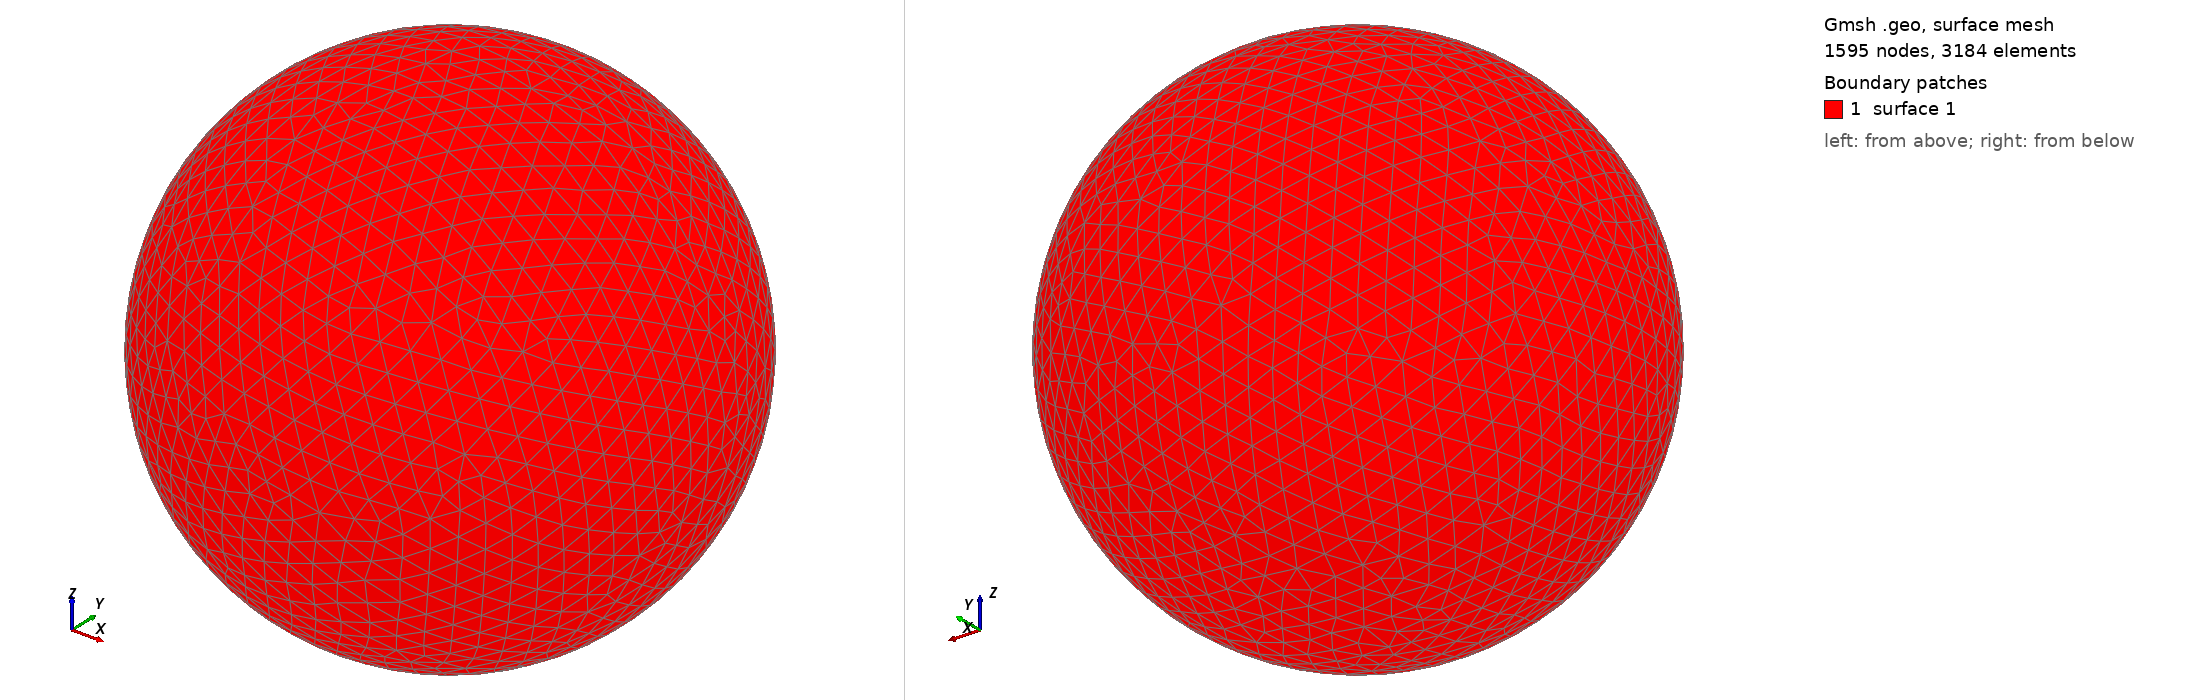

Gmsh geometry script, surface-meshed: 1595 nodes, 3184 surface elements. Boundary patches (legend numbers): 1 surface 1. Left view from above one corner, right view from below the opposite corner. The script declares no physical surfaces, so the legend lists its geometric surfaces. The drawing asked Gmsh for element sizes between 1% and 20% of the model's largest extent; the script's own settings can give other sizes.

=== shot0500.geo (drawn) ===
SetFactory("OpenCASCADE");
Point(1) = {0,0,0,0};
Sphere(1) = {0,0,0,0.00549100};
MeshSize{ PointsOf{ Surface{:}; } } = 0.000549100;
Mesh.ElementOrder=1;
Mesh.Format=39;
